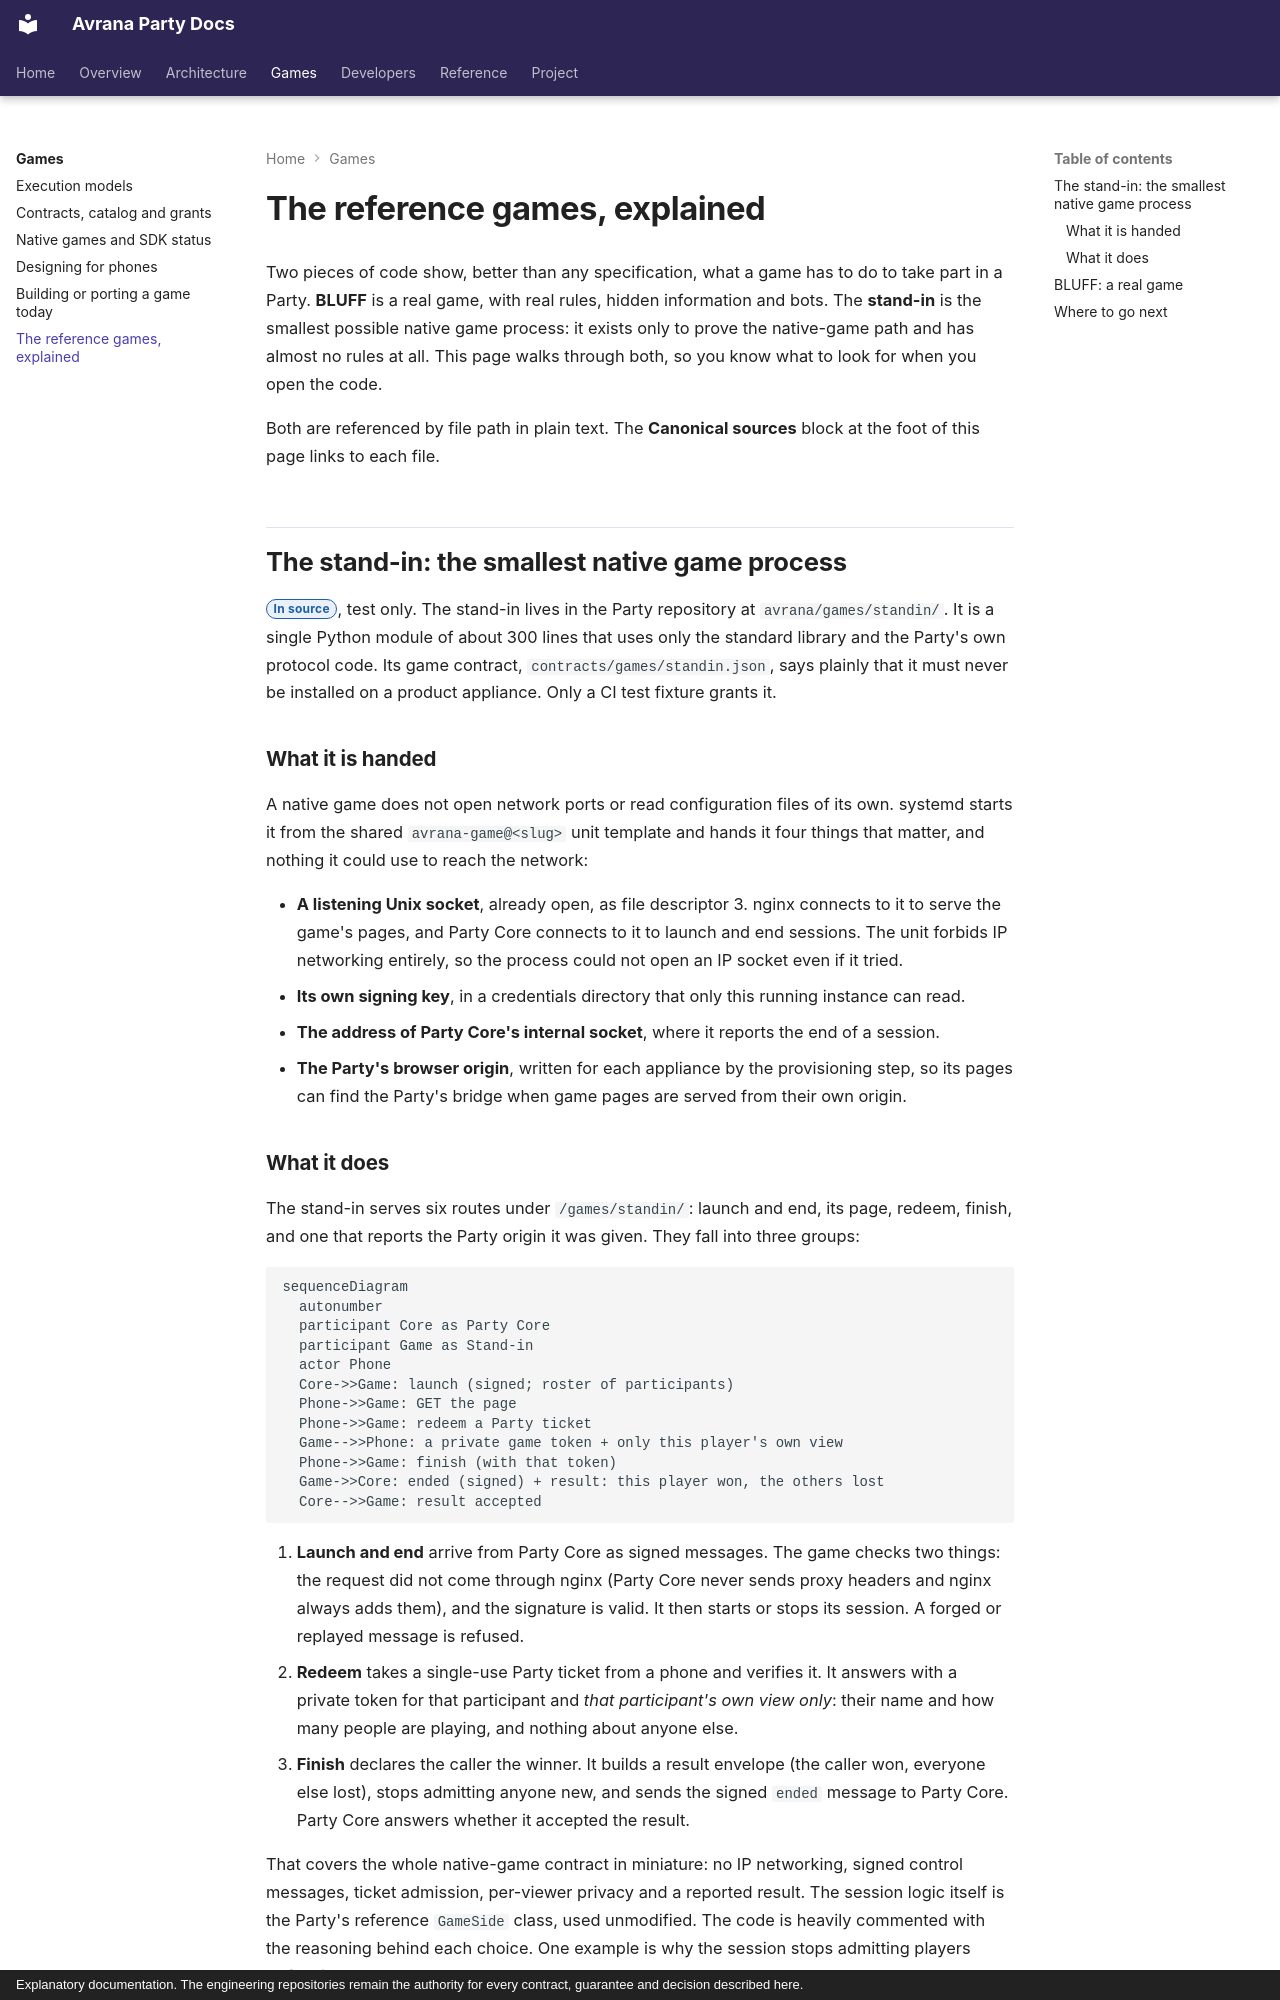

repository: rcnechamkin/avrana-party-docs · page: developers/reference-games/index.html · generator: mkdocs · copyright: Explanatory documentation. The engineering repositories remain the authority for every contract, guarantee and decision described here.

---
title: The reference games, explained
description: A guided walk through the two pieces of code that show what an Avrana game does, BLUFF and the test-only stand-in native game, without reading the source first.
sources:
  - avrana-party:avrana/games/standin/game.py
  - avrana-party:contracts/games/standin.json
  - avrana-party:deploy/games/avrana-game@.service
  - avrana-party:avrana/party/protocol.py
  - avrana-party-games:games/bluff/game.py
  - avrana-party-games:core/session.py
  - avrana-party-games:core/party_session.py
verified: 2026-10-09
---

# The reference games, explained

Two pieces of code show, better than any specification, what a game has to do to take part in a
Party. **BLUFF** is a real game, with real rules, hidden information and bots. The
**stand-in** is the smallest possible native game process: it exists only to prove the native-game path
and has almost no rules at all. This page walks through both, so you know what to look for when
you open the code.

Both are referenced by file path in plain text. The **Canonical sources** block at the foot of
this page links to each file.

## The stand-in: the smallest native game process {#the-stand-in-the-smallest-native-game}

<span class="avr-badge source">In source</span>, test only. The stand-in lives in the Party
repository at `avrana/games/standin/`. It is a single Python module of about 300 lines that uses
only the standard library and the Party's own protocol code. Its game contract,
`contracts/games/standin.json`, says plainly that it must never be installed on a product
appliance. Only a CI test fixture grants it.

### What it is handed

A native game does not open network ports or read configuration files of its own. systemd starts
it from the shared `avrana-game@<slug>` unit template and hands it four things that matter, and nothing it could use to reach the network:

- **A listening Unix socket**, already open, as file descriptor 3. nginx connects to it to serve
  the game's pages, and Party Core connects to it to launch and end sessions. The unit forbids IP
  networking entirely, so the process could not open an IP socket even if it tried.
- **Its own signing key**, in a credentials directory that only this running instance can read.
- **The address of Party Core's internal socket**, where it reports the end of a session.
- **The Party's browser origin**, written for each appliance by the provisioning step, so its pages can find the Party's bridge when game pages are
  served from their own origin.
